Run: headless pygame with SDL's dummy video driver; simulated clock (each Clock.tick advances the game by its frame time, no real sleeping); random seed 0; keys injected as events and as key.get_pressed() state; no mouse input.
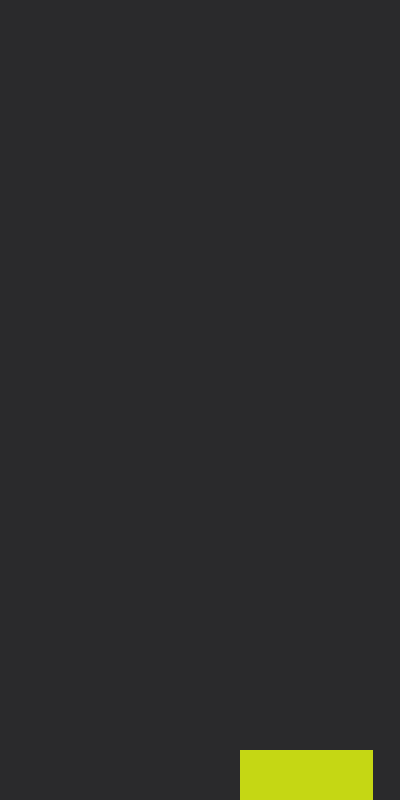
Frame 1 of 4 · flips 1–60 · no input
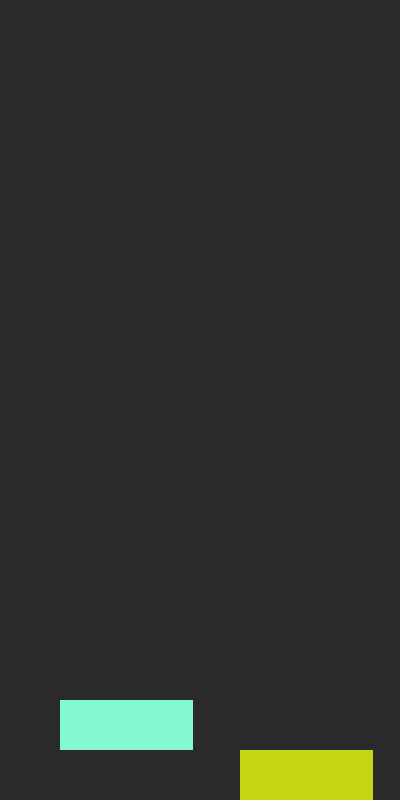
Frame 2 of 4 · flips 61–180 · tapped SPACE, RETURN · held RIGHT (→), D
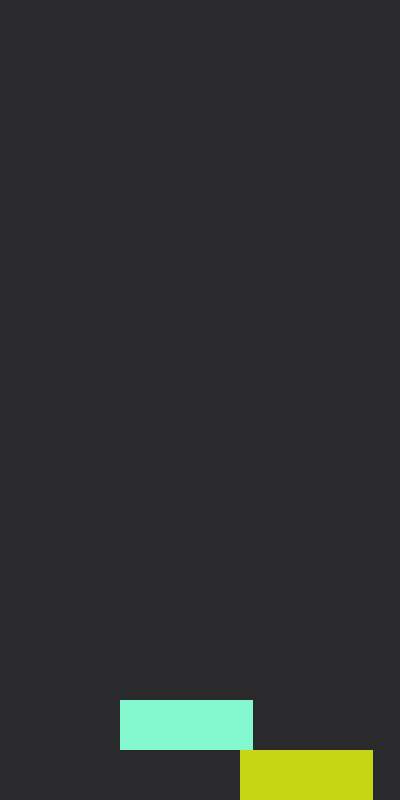
Frame 3 of 4 · flips 181–300 · held DOWN (↓), S
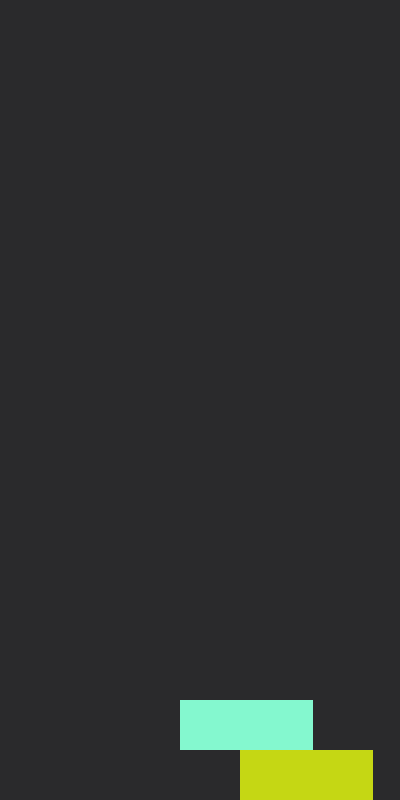
Frame 4 of 4 · flips 301–420 · held LEFT (←), A, UP (↑), W

The pygame program that drew these frames:

import pygame
import sys
import time
import random
pygame.init()

#Constants
WIDTH = 400
HEIGHT = 800
fps = 60
#end Constants
#setup                           
screen = pygame.display.set_mode((WIDTH,HEIGHT))
pygame.display.set_caption('StackPy - Justin Stitt')
clock = pygame.time.Clock()
#end setup
background_color = pygame.Color(42,42,44)

blocks = []

score = 0
gamestate = 0 # 0 = playing, 1 = lost

class Block:
    def __init__(self,new_height = 0,new_width = 0):
        self.height = HEIGHT//16#ratio
        self.width = WIDTH//3#ratio
        self.pos = [0,HEIGHT - self.height]
        if(new_height > 0):
            self.pos[1] = new_height
        if(new_width > 0):
            self.width = new_width
        self.speed = 5
        self.color = pygame.Color(random.randint(0,255),random.randint(0,255),random.randint(0,255))
        self.rect = [self.pos[0],self.pos[1],self.width,self.height]
        self.genesis = False
        if(len(blocks) == 1):
            self.genesis = True
    def update(self):

        self.pos[0] += self.speed

        self.rect = [self.pos[0],self.pos[1],self.width,self.height]
        self.check_bounds()
        self.render()
    def render(self):
        pygame.draw.rect(screen,self.color,self.rect)
    def check_bounds(self):
        if(self.pos[0] <= 0):
            self.speed *= -1#reverse speed
        elif(self.pos[0] + self.width >= WIDTH):
            self.speed *= -1#reverse speed
    def place(self,index):
        if(index < 0):
            self.speed = 0
            self.new_block()
        else:
            self.speed = 0
            self.slice(index)
            self.new_block()
    def new_block(self):
        if(gamestate == 1):
            return
        new_height = self.pos[1]- self.height
        if(new_height <= self.height):
            print("in")
            for block in blocks:
                block.pos[1] += HEIGHT - self.pos[1] - self.height
            blocks.append(Block(new_height + (HEIGHT - 3*self.height) , self.width))
        else:
            blocks.append(Block(new_height  , self.width))

    def slice(self,index):
        global score, gamestate
        diff = self.pos[0] - blocks[index].pos[0]
        if(self.pos[0] > blocks[index].pos[0] + blocks[index].width or self.pos[0] + self.width < blocks[index].pos[0]):
            for x in range( (score//14) + 1):
                zoom_out()
                gamestate = 1
                blocks[-1].color = [255,0,0]
            return
            #insert zoom out function here
        elif(diff < 0 ):
            self.pos[0] = blocks[index].pos[0]
            self.width += diff
        else:
            self.width -= ( (self.pos[0] + self.width) - (blocks[index].pos[0]+blocks[index].width) )
        score+=1
        print(score)


def zoom_out():
    if(gamestate == 1):
        return
    if(blocks[0].pos[1] > HEIGHT):
        for block in blocks:
            block.pos[1] = (block.pos[1]-HEIGHT + block.height)
    for block in blocks:
        block.width/=2
        block.height/=2
        block.pos[0] /= 2
        block.pos[1] /= 2
        block.pos[0] += WIDTH//4
        block.pos[1] += HEIGHT//2


def update():
    for event in pygame.event.get():
        if event.type == pygame.QUIT:
            pygame.quit()
        if event.type == pygame.KEYDOWN:
            if event.key == pygame.K_SPACE:
                blocks[-1].place(len(blocks) - 2)
            elif event.key == pygame.K_j:
                print("zooming out!")
                zoom_out()
            elif event.key == pygame.K_k:
                print('blocks 0: {}'.format(blocks[0].pos[1]))
                print(blocks[1].pos[1])
    for block in blocks:
        block.update()

def render():
    pass


blocks.append(Block())#initial block

while True:
    screen.fill(background_color)
    update()
    render()
    pygame.display.flip()
    clock.tick(fps)
